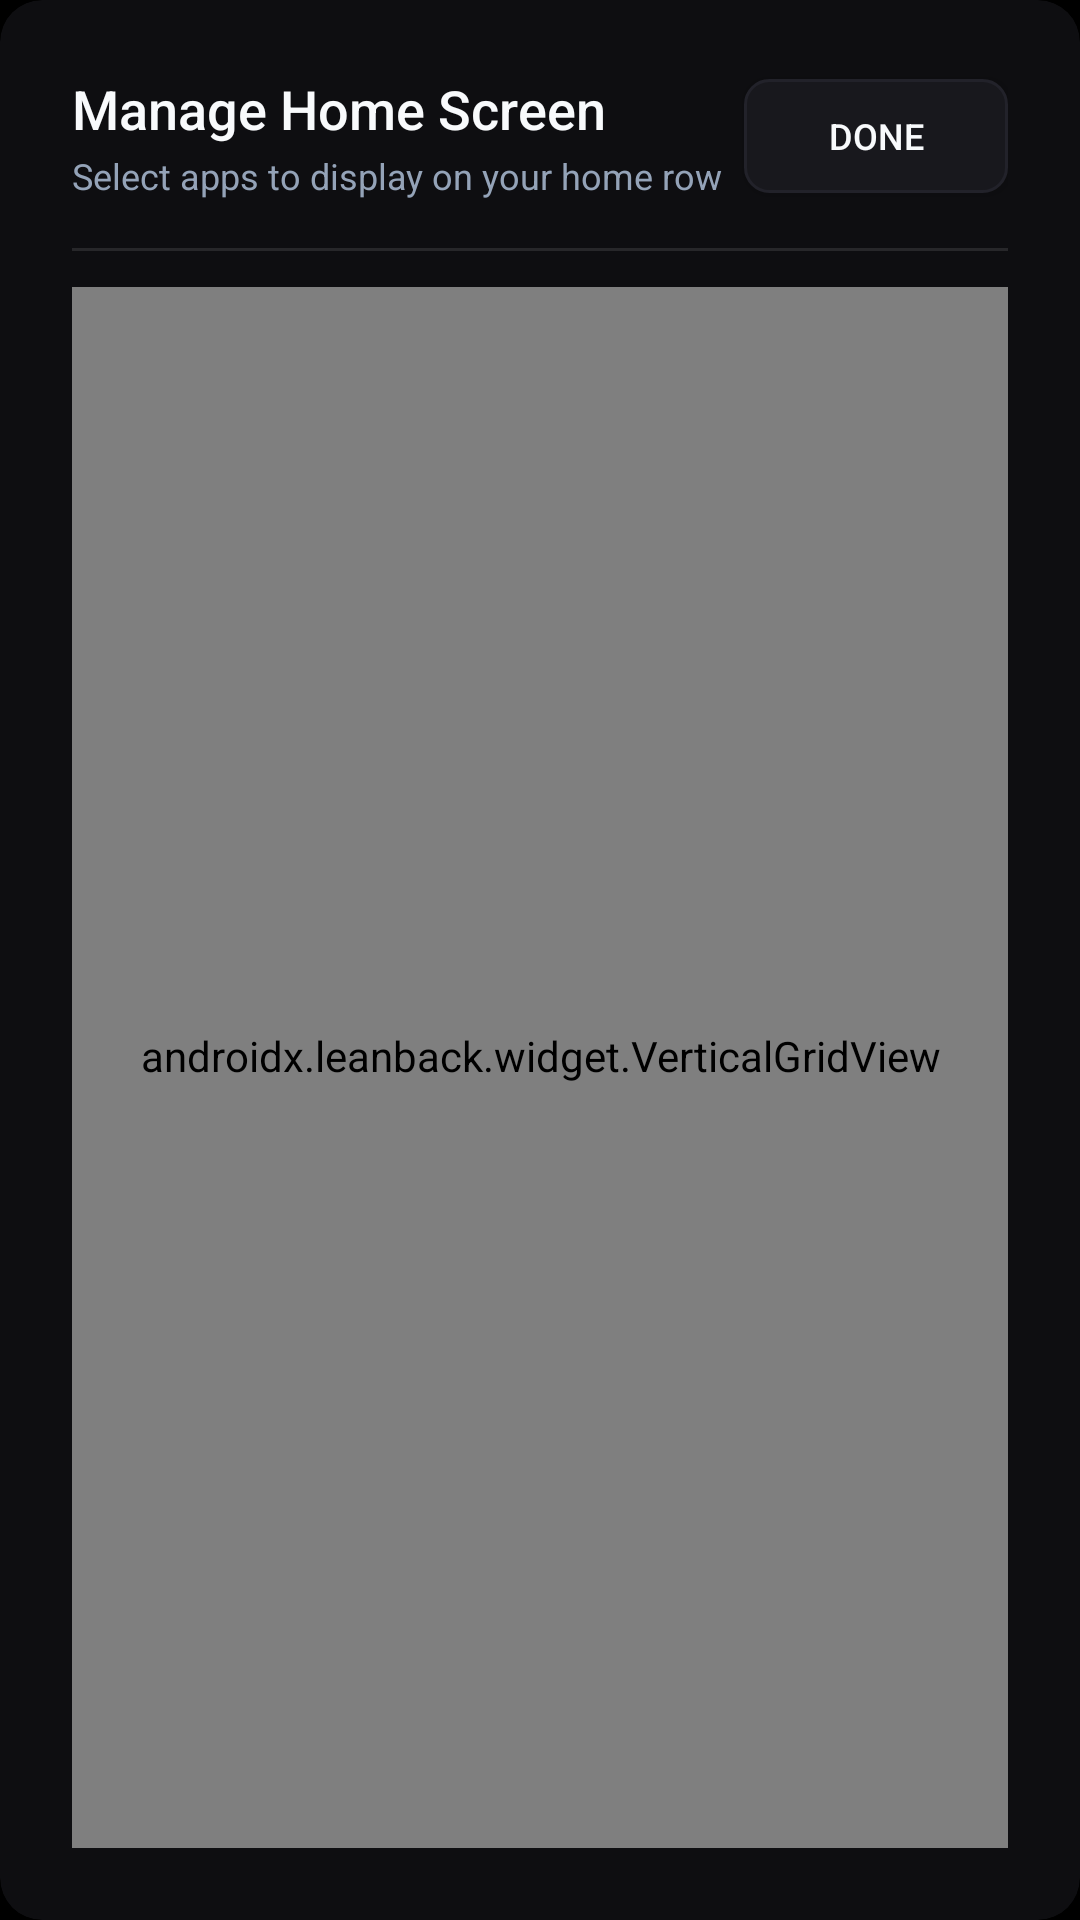

Produce the Android XML layout that renders to this screen, including the resource entries it uses.
<!-- AndroidManifest.xml: application theme Theme.MinimalTV -->
<!-- res/layout/dialog_add_apps.xml -->
<?xml version="1.0" encoding="utf-8"?>
<androidx.cardview.widget.CardView xmlns:android="http://schemas.android.com/apk/res/android"
    xmlns:app="http://schemas.android.com/apk/res-auto"
    android:layout_width="860dp"
    android:layout_height="560dp"
    android:layout_gravity="center"
    app:cardBackgroundColor="#0E0E11"
    app:cardCornerRadius="14dp"
    app:cardElevation="24dp"
    app:cardPreventCornerOverlap="false">

    <LinearLayout
        android:layout_width="match_parent"
        android:layout_height="match_parent"
        android:orientation="vertical"
        android:padding="24dp">

        <LinearLayout
            android:layout_width="match_parent"
            android:layout_height="wrap_content"
            android:orientation="horizontal"
            android:gravity="center_vertical">

            <LinearLayout
                android:layout_width="0dp"
                android:layout_height="wrap_content"
                android:layout_weight="1"
                android:orientation="vertical">

                <TextView
                    android:layout_width="wrap_content"
                    android:layout_height="wrap_content"
                    android:text="@string/add_apps_title"
                    android:textColor="@color/text_primary"
                    android:fontFamily="sans-serif-medium"
                    android:textSize="18sp" />

                <TextView
                    android:layout_width="wrap_content"
                    android:layout_height="wrap_content"
                    android:layout_marginTop="2dp"
                    android:text="@string/add_apps_subtitle"
                    android:textColor="@color/text_secondary"
                    android:textSize="12sp" />
            </LinearLayout>

            <Button
                android:id="@+id/btn_done_picker"
                android:layout_width="wrap_content"
                android:layout_height="38dp"
                android:background="@drawable/bg_button_selector"
                android:text="@string/btn_done"
                android:textColor="@color/text_primary"
                android:textSize="12sp"
                android:fontFamily="sans-serif-medium"
                android:paddingHorizontal="18dp"
                android:focusable="true"
                android:clickable="true" />
        </LinearLayout>

        <View
            android:layout_width="match_parent"
            android:layout_height="1dp"
            android:background="#27272A"
            android:layout_marginTop="16dp"
            android:layout_marginBottom="12dp" />

        <androidx.leanback.widget.VerticalGridView
            android:id="@+id/grid_all_apps"
            android:layout_width="match_parent"
            android:layout_height="0dp"
            android:layout_weight="1"
            android:clipToPadding="false"
            android:paddingBottom="8dp" />
    </LinearLayout>
</androidx.cardview.widget.CardView>
<!-- resources referenced by this layout -->
<resources>
  <color name="text_primary">#F8FAFC</color>
  <color name="text_secondary">#94A3B8</color>
  <!-- drawable bg_button_selector (drawable) -->
  <?xml version="1.0" encoding="utf-8"?>
  <selector xmlns:android="http://schemas.android.com/apk/res/android">
      <item android:state_focused="true">
          <shape android:shape="rectangle">
              <corners android:radius="8dp" />
              <solid android:color="@color/button_bg_focused" />
              <stroke android:width="1.5dp" android:color="@color/accent_main_light" />
          </shape>
      </item>
      <item>
          <shape android:shape="rectangle">
              <corners android:radius="8dp" />
              <solid android:color="@color/button_bg" />
              <stroke android:width="1dp" android:color="#22222A" />
          </shape>
      </item>
  </selector>
  <string name="add_apps_subtitle">Select apps to display on your home row</string>
  <string name="add_apps_title">Manage Home Screen</string>
  <string name="btn_done">Done</string>
  <style name="Theme.MinimalTV" parent="Theme.AppCompat.NoActionBar">
          <item name="android:windowBackground">@color/background_dark</item>
          <item name="android:colorBackground">@color/background_dark</item>
          <item name="android:textColorPrimary">@color/text_primary</item>
          <item name="android:windowNoTitle">true</item>
          <item name="android:windowFullscreen">true</item>
          <item name="android:windowOverscan">true</item>
          
          <item name="preferenceTheme">@style/CustomPreferenceThemeOverlay</item>
          <item name="defaultBrandColor">@color/settings_title_bg</item>
          <item name="defaultBrandColorDark">@color/settings_title_bg</item>
          <item name="android:colorAccent">@color/accent_main_light</item>
          <item name="android:listPreferredItemHeight">64dp</item>
          <item name="android:selectableItemBackground">@drawable/bg_settings_item_selector</item>
      </style>
  <color name="button_bg_focused">#6366F1</color>
  <color name="accent_main_light">#818CF8</color>
  <color name="button_bg">#18181D</color>
  <color name="background_dark">#000000</color>
  <style name="CustomPreferenceThemeOverlay" parent="PreferenceThemeOverlay.v14.Leanback">
          <item name="android:windowBackground">@color/settings_panel_bg</item>
          <item name="android:colorPrimary">@color/settings_title_bg</item>
          <item name="defaultBrandColor">@color/settings_title_bg</item>
          <item name="defaultBrandColorDark">@color/settings_title_bg</item>
      </style>
  <color name="settings_title_bg">#1B1C1E</color>
  <!-- drawable bg_settings_item_selector (drawable) -->
  <?xml version="1.0" encoding="utf-8"?>
  <selector xmlns:android="http://schemas.android.com/apk/res/android">
      <item android:state_pressed="true">
          <shape android:shape="rectangle">
              <solid android:color="#40FFFFFF" />
              <corners android:radius="4dp" />
          </shape>
      </item>
      <item android:state_focused="true">
          <shape android:shape="rectangle">
              <solid android:color="#29FFFFFF" />
              <corners android:radius="4dp" />
          </shape>
      </item>
      <item>
          <shape android:shape="rectangle">
              <solid android:color="@android:color/transparent" />
          </shape>
      </item>
  </selector>
  <color name="settings_panel_bg">#151618</color>
</resources>
